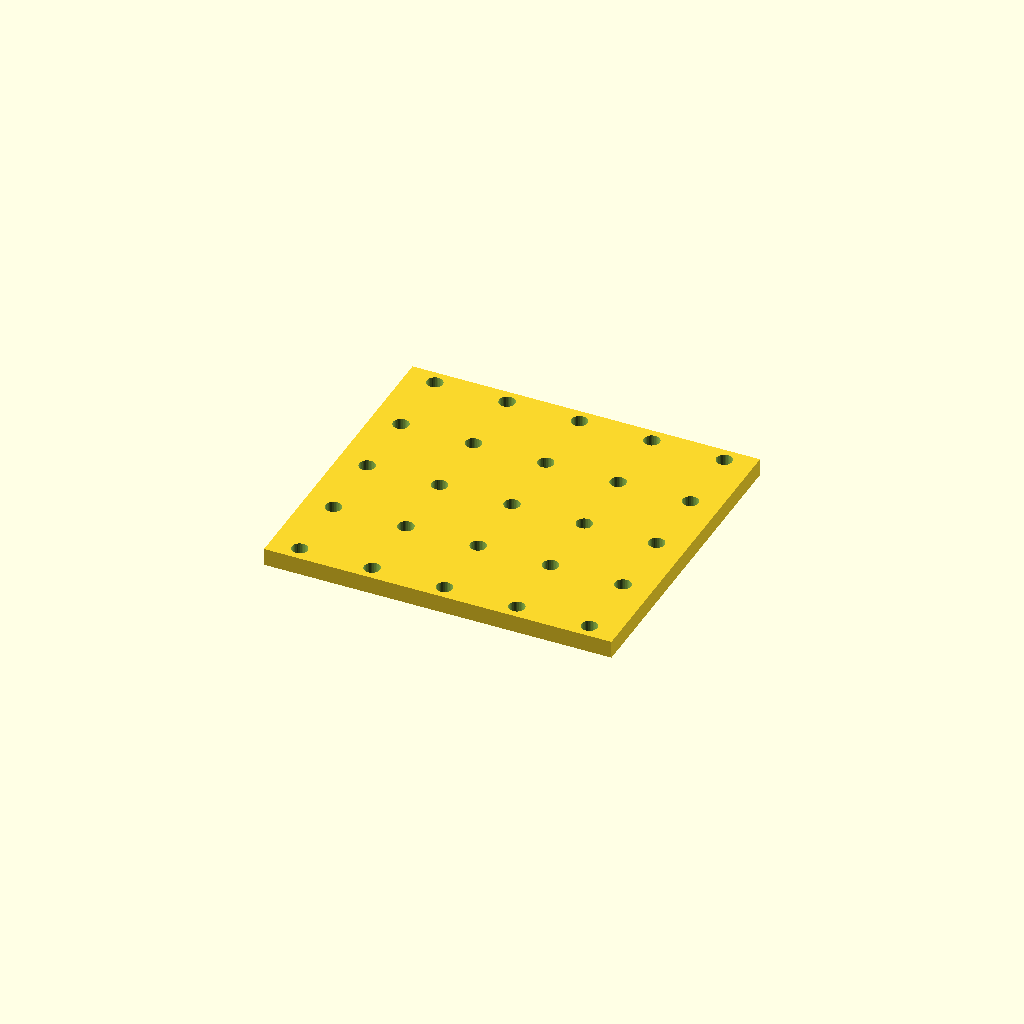
Cell 1 — every parameter at its default value.
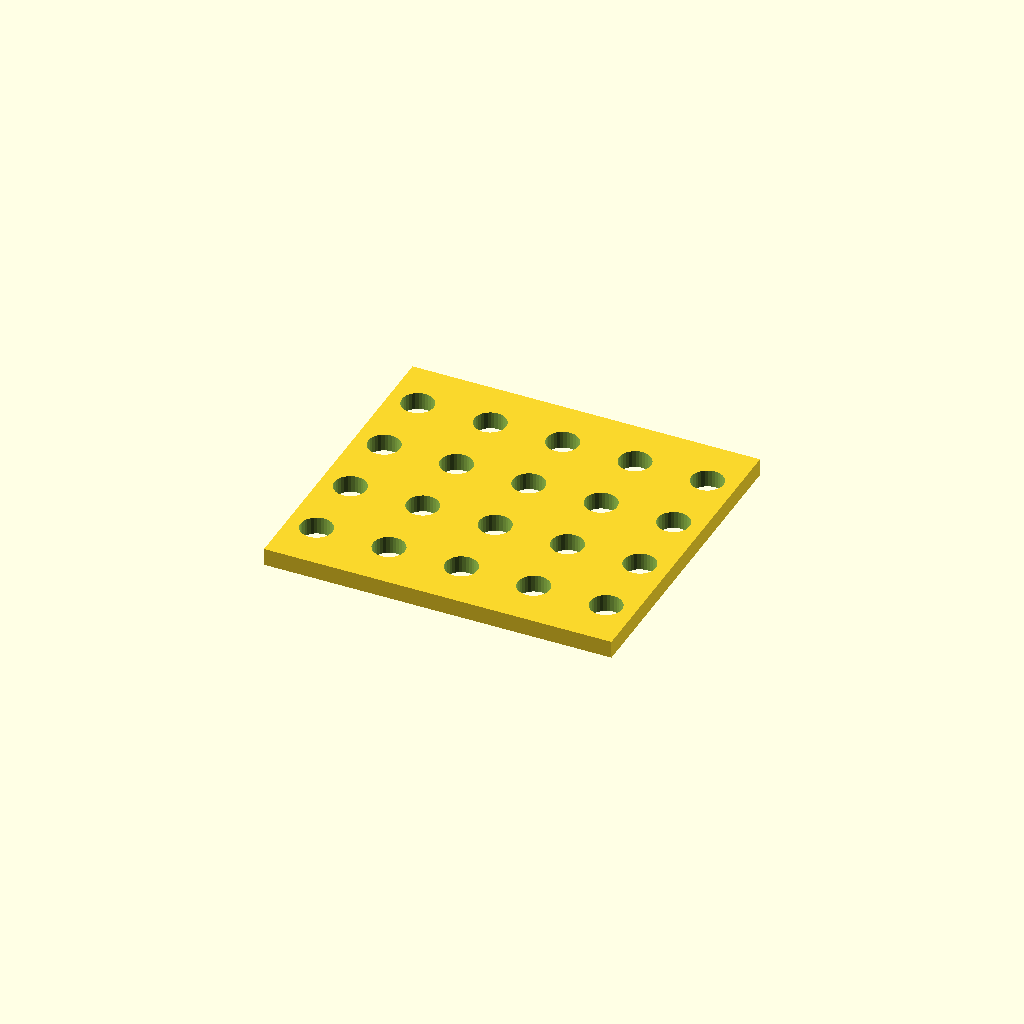
Cell 2 — hole_d set to 11, the other parameters unchanged.
One fixed orthographic camera (rotation 55°, 0°, 25°; colour scheme Cornfield) for every cell.
Source of the model, optional_data/data/place1/perfpanels/part_0101.scad:
$fn = 32;

// ----------------------------------------------------------------------
// Perforated panel 120 x 110 x 6
// 5 x 5 Ø5.5 holes, grid layout
// ----------------------------------------------------------------------

// --- parameters (mm) ---
panel = [120, 110, 6];  // overall size (x, y, z)
hole_d = 5.5;           // hole diameter
pitch_x = 25;           // hole pitch along X
pitch_y = 25;           // hole pitch along Y

// --- derived feature positions (mm) ---
margin = hole_d / 2 + 2;            // = 4.75   clearance from the panel edge
cols = floor((panel[0] - 2 * margin) / pitch_x) + 1;  // = 5   how many columns fit in X
rows = floor((panel[1] - 2 * margin) / pitch_y) + 1;  // = 5   how many rows fit in Y
span_x = (cols - 1) * pitch_x + 0;  // = 100   width of the field
span_y = (rows - 1) * pitch_y;      // = 100   height of the field
origin_x = -span_x / 2;             // = -50   X of the first hole
origin_y = -span_y / 2;             // = -50   Y of the first row
holes = rows * cols;                // = 25   holes in total
feature_centers = [
  [origin_x + 0 * pitch_x, origin_y + 0 * pitch_y],
  [origin_x + 1 * pitch_x, origin_y + 0 * pitch_y],
  [origin_x + 2 * pitch_x, origin_y + 0 * pitch_y],
  [origin_x + 3 * pitch_x, origin_y + 0 * pitch_y],
  [origin_x + 4 * pitch_x, origin_y + 0 * pitch_y],
  [origin_x + 0 * pitch_x, origin_y + 1 * pitch_y],
  [origin_x + 1 * pitch_x, origin_y + 1 * pitch_y],
  [origin_x + 2 * pitch_x, origin_y + 1 * pitch_y],
  [origin_x + 3 * pitch_x, origin_y + 1 * pitch_y],
  [origin_x + 4 * pitch_x, origin_y + 1 * pitch_y],
  [origin_x + 0 * pitch_x, origin_y + 2 * pitch_y],
  [origin_x + 1 * pitch_x, origin_y + 2 * pitch_y],
  [origin_x + 2 * pitch_x, origin_y + 2 * pitch_y],
  [origin_x + 3 * pitch_x, origin_y + 2 * pitch_y],
  [origin_x + 4 * pitch_x, origin_y + 2 * pitch_y],
  [origin_x + 0 * pitch_x, origin_y + 3 * pitch_y],
  [origin_x + 1 * pitch_x, origin_y + 3 * pitch_y],
  [origin_x + 2 * pitch_x, origin_y + 3 * pitch_y],
  [origin_x + 3 * pitch_x, origin_y + 3 * pitch_y],
  [origin_x + 4 * pitch_x, origin_y + 3 * pitch_y],
  [origin_x + 0 * pitch_x, origin_y + 4 * pitch_y],
  [origin_x + 1 * pitch_x, origin_y + 4 * pitch_y],
  [origin_x + 2 * pitch_x, origin_y + 4 * pitch_y],
  [origin_x + 3 * pitch_x, origin_y + 4 * pitch_y],
  [origin_x + 4 * pitch_x, origin_y + 4 * pitch_y]
];   // hole centres, used verbatim by the cutter loop

// panel outline, every hole through
difference() {
  cube(panel, center = true);
  for (centre = feature_centers)
    translate([centre[0], centre[1], 0])
      cylinder(d = hole_d, h = panel[2] + 2, center = true);
}
Customizer parameters (derived from the source; name, type, default, range or options):
panel: vector, default [120, 110, 6]
hole_d: number, default 5.5
pitch_x: number, default 25
pitch_y: number, default 25
